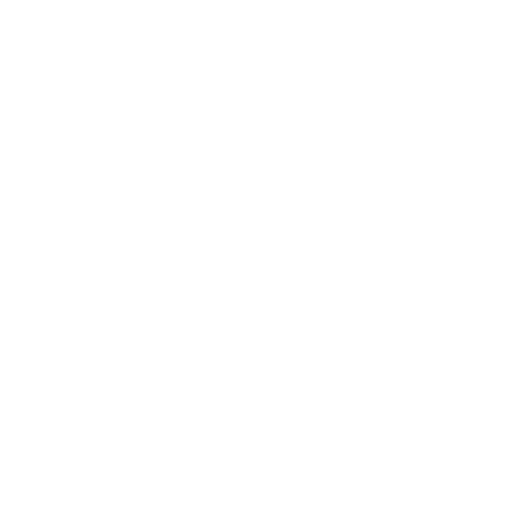
t = 0.00 s
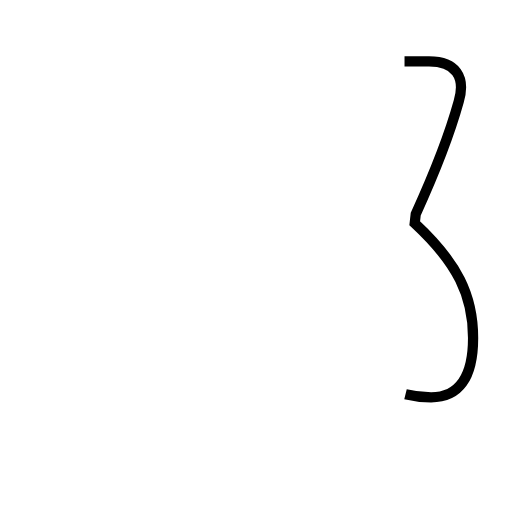
t = 1.34 s
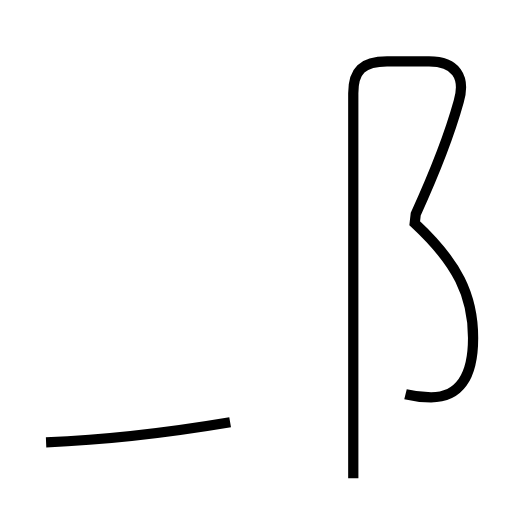
t = 3.22 s
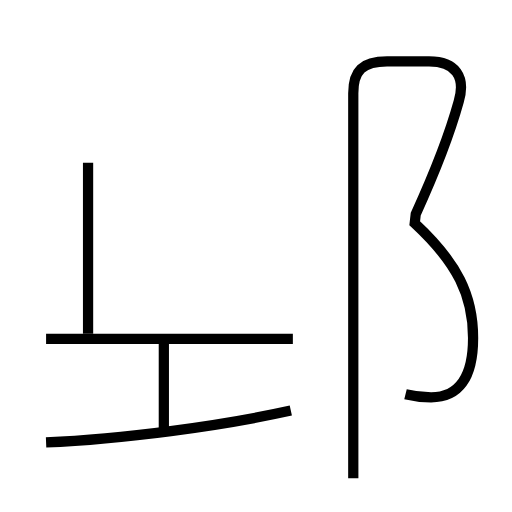
t = 4.89 s
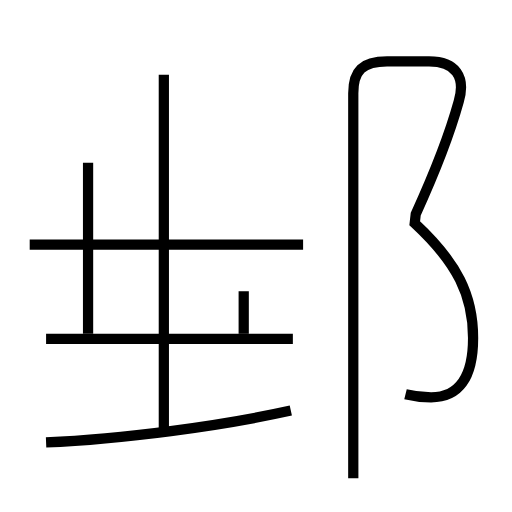
t = 6.60 s
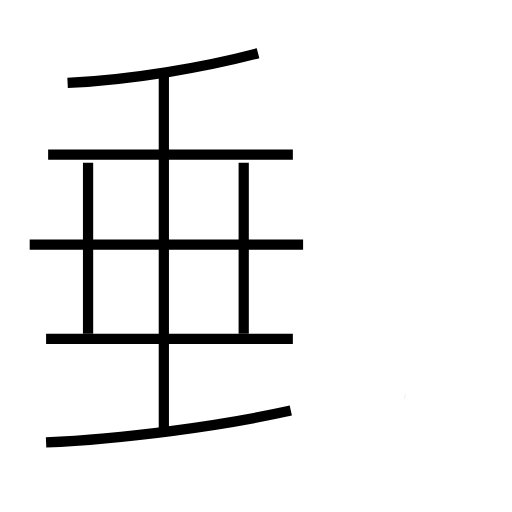
t = 8.26 s

The animated SVG that drew these frames (rendered in a browser with its animation timeline set to each time). Animation: 9 SMIL elements (animate=9); one cycle of 8.26 s.

<?xml version='1.0' encoding='utf-8'?>
<svg viewBox="0.0 -6.0 50.0 50.0" version="1.1" xmlns="http://www.w3.org/2000/svg"><rect x="-1000" y="-1000" width="2000" height="2000" stroke="white" fill="white" /><g style="fill:none;stroke:#000000;stroke-width:1"><path d="M 39.6 -5.5 C 40.4 -5.3 41.2 -5.2 42.1 -5.2 C 44.8 -5.2 46.2 -7.1 46.2 -11.0 C 46.2 -15.1 44.7 -18.3 40.5 -22.2 L 40.6 -23.1 C 42.2 -26.6 43.8 -30.5 44.8 -34.1 C 45.5 -36.5 44.5 -38.0 41.9 -38.0 L 37.8 -38.0 C 35.4 -38.0 34.5 -37.1 34.5 -34.9 L 34.5 2.7 " transform="translate(0.0 38.0)" stroke-dasharray="89.21493212131094" stroke-dashoffset="89.21493212131094"><animate attributeName="stroke-dashoffset" from="89.21493212131094" to="0" dur="2.676447963639328s" begin="0s; anim_end.end" fill="freeze" id="anim0" /></path><path d="M 4.5 -0.8 C 11.9 -1.1 21.6 -2.4 28.4 -3.9 " transform="translate(0.0 38.0)" stroke-dasharray="24.126366922835896" stroke-dashoffset="24.126366922835896"><animate attributeName="stroke-dashoffset" from="24.126366922835896" to="0" dur="0.7237910076850769s" begin="anim0.end" fill="freeze" id="anim1" /></path><path d="M 28.6 -10.9 L 4.5 -10.9 " transform="translate(0.0 38.0)" stroke-dasharray="24.1" stroke-dashoffset="24.1"><animate attributeName="stroke-dashoffset" from="24.1" to="0" dur="0.723s" begin="anim1.end" fill="freeze" id="anim2" /></path><path d="M 8.6 -11.4 L 8.6 -28.1 " transform="translate(0.0 38.0)" stroke-dasharray="16.700000000000003" stroke-dashoffset="16.700000000000003"><animate attributeName="stroke-dashoffset" from="16.700000000000003" to="0" dur="0.5010000000000001s" begin="anim2.end" fill="freeze" id="anim3" /></path><path d="M 16.0 -1.7 L 16.0 -36.7 " transform="translate(0.0 38.0)" stroke-dasharray="35.0" stroke-dashoffset="35.0"><animate attributeName="stroke-dashoffset" from="35.0" to="0" dur="1.05s" begin="anim3.end" fill="freeze" id="anim4" /></path><path d="M 29.6 -20.1 L 2.9 -20.1 " transform="translate(0.0 38.0)" stroke-dasharray="26.700000000000003" stroke-dashoffset="26.700000000000003"><animate attributeName="stroke-dashoffset" from="26.700000000000003" to="0" dur="0.801s" begin="anim4.end" fill="freeze" id="anim5" /></path><path d="M 23.8 -11.4 L 23.8 -28.1 " transform="translate(0.0 38.0)" stroke-dasharray="16.700000000000003" stroke-dashoffset="16.700000000000003"><animate attributeName="stroke-dashoffset" from="16.700000000000003" to="0" dur="0.5010000000000001s" begin="anim5.end" fill="freeze" id="anim6" /></path><path d="M 28.6 -28.9 L 4.7 -28.9 " transform="translate(0.0 38.0)" stroke-dasharray="23.900000000000002" stroke-dashoffset="23.900000000000002"><animate attributeName="stroke-dashoffset" from="23.900000000000002" to="0" dur="0.7170000000000001s" begin="anim6.end" fill="freeze" id="anim7" /></path><path d="M 6.6 -35.9 C 12.8 -36.2 19.9 -37.4 25.2 -38.8" transform="translate(0.0 38.0)" stroke-dasharray="18.85557875633214" stroke-dashoffset="18.85557875633214"><animate attributeName="stroke-dashoffset" from="18.85557875633214" to="0" dur="0.5656673626899642s" begin="anim7.end" fill="freeze" id="anim_end" /></path></g></svg>
